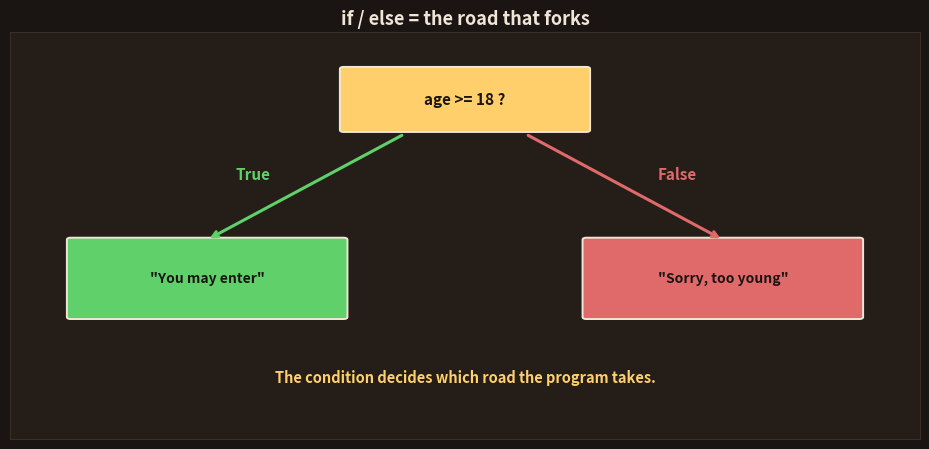

This chart was generated by the following Python code: (Note: this script raises an exception after producing the figure.)
import matplotlib; matplotlib.use('Agg')
import matplotlib.pyplot as plt
from matplotlib.patches import FancyBboxPatch, Rectangle, FancyArrowPatch
BG='#1a1512'; CARD='#241d18'; FG='#f0e6d8'; SAF='#FF7A3D'; YEL='#FFCF6B'; MUT='#b3a595'; RED='#e06a6a'
GRN='#5fd06a'; BLU='#4EC5E8'; PUR='#c39bd3'; CODE='#140f0c'
plt.rcParams.update({'text.color':FG})
def frame(ax,xlim=(0,10),ylim=(0,10)):
    ax.set_facecolor(CARD)
    for s in ax.spines.values(): s.set_color('#3a2f26')
    ax.set_xticks([]); ax.set_yticks([]); ax.set_xlim(*xlim); ax.set_ylim(*ylim)

# 31: the road that forks (if/else)
fig,ax=plt.subplots(figsize=(9.4,4.6)); fig.patch.set_facecolor(BG); frame(ax,(0,12),(0,10))
ax.set_title('if / else = the road that forks',fontsize=13,fontweight='bold',color=FG)
ax.add_patch(FancyBboxPatch((4.4,7.6),3.2,1.5,boxstyle="round,pad=0.05",fc=YEL,ec=FG,lw=1.4))
ax.text(6.0,8.35,'age >= 18 ?',ha='center',va='center',color='#1a1512',fontsize=11,fontweight='bold')
ax.annotate('',xy=(2.6,4.9),xytext=(5.2,7.5),arrowprops=dict(arrowstyle='->',color=GRN,lw=2.2))
ax.annotate('',xy=(9.4,4.9),xytext=(6.8,7.5),arrowprops=dict(arrowstyle='->',color=RED,lw=2.2))
ax.text(3.2,6.4,'True',ha='center',color=GRN,fontsize=11,fontweight='bold')
ax.text(8.8,6.4,'False',ha='center',color=RED,fontsize=11,fontweight='bold')
ax.add_patch(FancyBboxPatch((0.8,3.0),3.6,1.9,boxstyle="round,pad=0.05",fc=GRN,ec=FG,lw=1.4))
ax.text(2.6,3.95,'"You may enter"',ha='center',va='center',color='#1a1512',fontsize=10,fontweight='bold')
ax.add_patch(FancyBboxPatch((7.6,3.0),3.6,1.9,boxstyle="round,pad=0.05",fc=RED,ec=FG,lw=1.4))
ax.text(9.4,3.95,'"Sorry, too young"',ha='center',va='center',color='#1a1512',fontsize=10,fontweight='bold')
ax.text(6.0,1.4,'The condition decides which road the program takes.',ha='center',color=YEL,fontsize=10.5,fontweight='bold')
plt.tight_layout(); plt.savefig('topics/27-python/images/31-fork.png',dpi=150,facecolor=BG,bbox_inches='tight'); plt.close()

# 32: anatomy of an if (colon + indent)
fig,ax=plt.subplots(figsize=(9.4,4.0)); fig.patch.set_facecolor(BG); frame(ax,(0,12),(0,10))
ax.set_title('The shape of an if: colon, then indent',fontsize=12,fontweight='bold',color=FG)
ax.add_patch(Rectangle((0.8,2.6),10.4,5.6,fc=CODE,ec='#3a2f26'))
ax.text(1.2,7.2,'if age >= 18:',color=YEL,fontsize=13,family='monospace')
ax.text(2.6,5.7,'print("You may enter")',color=GRN,fontsize=13,family='monospace')
# annotate colon
ax.annotate('the colon : ends the question',xy=(4.6,7.2),xytext=(6.4,7.9),
            arrowprops=dict(arrowstyle='->',color=SAF,lw=1.6),color=SAF,fontsize=9.5,va='center')
# annotate indent
ax.annotate('4 spaces of INDENT =\n"this runs if True"',xy=(2.5,5.7),xytext=(6.2,4.6),
            arrowprops=dict(arrowstyle='->',color=BLU,lw=1.6),color=BLU,fontsize=9.5,va='center')
ax.text(6.0,1.3,'Python uses INDENTATION (spaces) to group code — not { } braces.',ha='center',color=YEL,fontsize=10,fontweight='bold')
plt.tight_layout(); plt.savefig('topics/27-python/images/32-anatomy.png',dpi=150,facecolor=BG,bbox_inches='tight'); plt.close()

# 33: if / elif / else ladder
fig,ax=plt.subplots(figsize=(9.4,4.8)); fig.patch.set_facecolor(BG); frame(ax,(0,12),(0,10))
ax.set_title('if / elif / else = checking in order, top to bottom',fontsize=11.5,fontweight='bold',color=FG)
steps=[('if  marks >= 90:','Grade A',GRN),
       ('elif marks >= 70:','Grade B',BLU),
       ('elif marks >= 40:','Grade C',YEL),
       ('else:','Fail',RED)]
y=8.2
for cond,res,col in steps:
    ax.add_patch(Rectangle((0.6,y-0.55),5.6,1.0,fc=CODE,ec=col,lw=1.3))
    ax.text(0.9,y-0.05,cond,va='center',color=col,fontsize=11,family='monospace')
    ax.annotate('',xy=(8.0,y-0.05),xytext=(6.4,y-0.05),arrowprops=dict(arrowstyle='->',color=MUT,lw=1.6))
    ax.add_patch(FancyBboxPatch((8.2,y-0.5),3.0,0.9,boxstyle="round,pad=0.03",fc=col,ec=FG,lw=1.0))
    ax.text(9.7,y-0.05,res,ha='center',va='center',color='#1a1512',fontsize=10.5,fontweight='bold')
    y-=1.25
ax.text(6.0,0.5,'Python checks top to bottom, STOPS at the first True. else = "none matched".',ha='center',color=YEL,fontsize=9.5,fontweight='bold')
plt.tight_layout(); plt.savefig('topics/27-python/images/33-ladder.png',dpi=150,facecolor=BG,bbox_inches='tight'); plt.close()

# 34: stops at first True
fig,ax=plt.subplots(figsize=(9.4,4.4)); fig.patch.set_facecolor(BG); frame(ax,(0,12),(0,10))
ax.set_title('It stops at the FIRST match (marks = 75)',fontsize=12,fontweight='bold',color=FG)
rows=[('marks >= 90 ?','False - skip',RED,False),
      ('marks >= 70 ?','True - RUN THIS, then stop','#5fd06a',True),
      ('marks >= 40 ?','never checked',MUT,None),
      ('else','never reached',MUT,None)]
y=8.0
for cond,note,col,hit in rows:
    ec = GRN if hit else ('#3a2f26')
    lw = 2.2 if hit else 1.0
    ax.add_patch(Rectangle((0.6,y-0.55),4.6,1.0,fc=(CODE if hit is not None else '#1e1712'),ec=ec,lw=lw))
    ax.text(0.85,y-0.05,cond,va='center',color=(FG if hit else MUT),fontsize=11,family='monospace')
    ax.text(5.6,y-0.05,note,va='center',color=col,fontsize=10.5,fontweight=('bold' if hit else 'normal'))
    y-=1.2
ax.text(6.0,1.6,'-> Grade B',ha='center',color=GRN,fontsize=13,fontweight='bold')
ax.text(6.0,0.7,'Once one condition is True, the rest are ignored. Order matters!',ha='center',color=YEL,fontsize=9.5,fontweight='bold')
plt.tight_layout(); plt.savefig('topics/27-python/images/34-first-match.png',dpi=150,facecolor=BG,bbox_inches='tight'); plt.close()

# 35: indentation groups the block
fig,ax=plt.subplots(figsize=(9.4,4.2)); fig.patch.set_facecolor(BG); frame(ax,(0,12),(0,10))
ax.set_title('Indentation decides what belongs inside',fontsize=12,fontweight='bold',color=FG)
ax.add_patch(Rectangle((0.6,2.4),10.8,6.0,fc=CODE,ec='#3a2f26'))
lines=[('if logged_in:',YEL,1.2),
       ('    print("Welcome!")',GRN,2.6),
       ('    show_dashboard()',GRN,2.6),
       ('print("Done")',FG,1.2)]
yy=7.6
for txt,col,x in lines:
    ax.text(x,yy,txt,color=col,fontsize=12,family='monospace')
    yy-=1.15
# bracket showing inside block
ax.annotate('',xy=(2.4,6.6),xytext=(2.4,5.3),arrowprops=dict(arrowstyle='-',color=BLU,lw=2))
ax.text(7.9,6.0,'indented = INSIDE the if',color=BLU,fontsize=9.5,fontweight='bold')
ax.text(7.9,2.9,'not indented = always runs',color=MUT,fontsize=9.5,fontweight='bold')
ax.text(6.0,1.2,'Line up the spaces (4 is standard). Wrong indent = wrong meaning.',ha='center',color=YEL,fontsize=9.5,fontweight='bold')
plt.tight_layout(); plt.savefig('topics/27-python/images/35-indent-block.png',dpi=150,facecolor=BG,bbox_inches='tight'); plt.close()
print("py day7 images generated")
